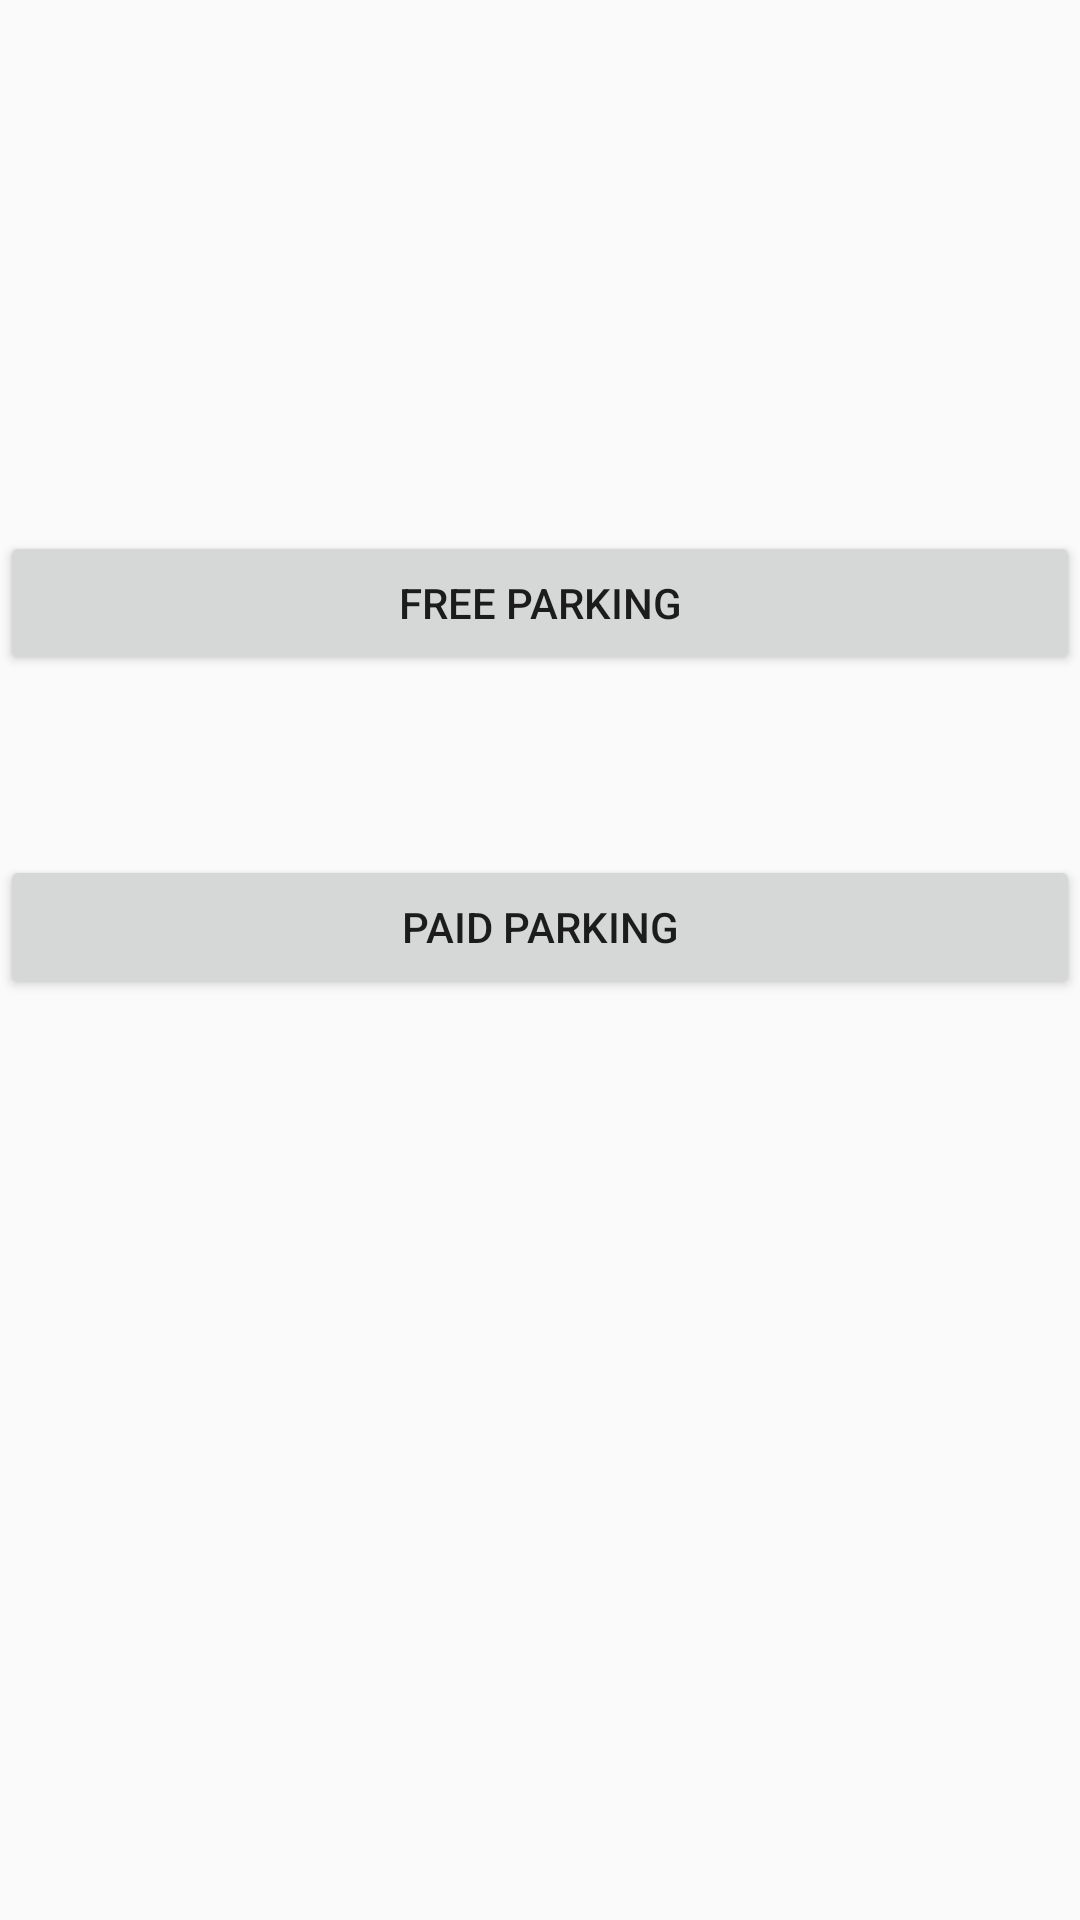

Produce the Android XML layout that renders to this screen, including the resource entries it uses.
<!-- AndroidManifest.xml: application theme AppTheme -->
<!-- res/layout/activity_findparking.xml -->
<?xml version="1.0" encoding="utf-8"?>
<RelativeLayout xmlns:android="http://schemas.android.com/apk/res/android"
    xmlns:app="http://schemas.android.com/apk/res-auto"
    xmlns:tools="http://schemas.android.com/tools"
    android:layout_width="match_parent"
    android:layout_height="match_parent"
    tools:context=".findparking">

    <Button
        android:id="@+id/button4"
        android:layout_width="match_parent"
        android:layout_height="wrap_content"
        android:layout_alignParentStart="true"
        android:layout_alignParentTop="true"
        android:layout_marginTop="177dp"
        android:text="Free parking" />

    <Button
        android:id="@+id/button"
        android:layout_width="match_parent"
        android:layout_height="wrap_content"
        android:layout_alignParentStart="true"
        android:layout_alignParentTop="true"
        android:layout_marginTop="285dp"
        android:text="Paid parking" />
</RelativeLayout>
<!-- resources referenced by this layout -->
<resources>
  <style name="AppTheme" parent="Theme.AppCompat.Light.DarkActionBar">
          
          <item name="colorPrimary">@color/colorPrimary</item>
          <item name="colorPrimaryDark">@color/colorPrimaryDark</item>
          <item name="colorAccent">@color/colorAccent</item>
      </style>
  <!-- not gathered from this repository: default colours our renderer supplied (Android Studio template values) -->
  <color name="colorPrimary">#FF6200EE</color>
  <color name="colorPrimaryDark">#FF3700B3</color>
  <color name="colorAccent">#FF03DAC5</color>
</resources>
